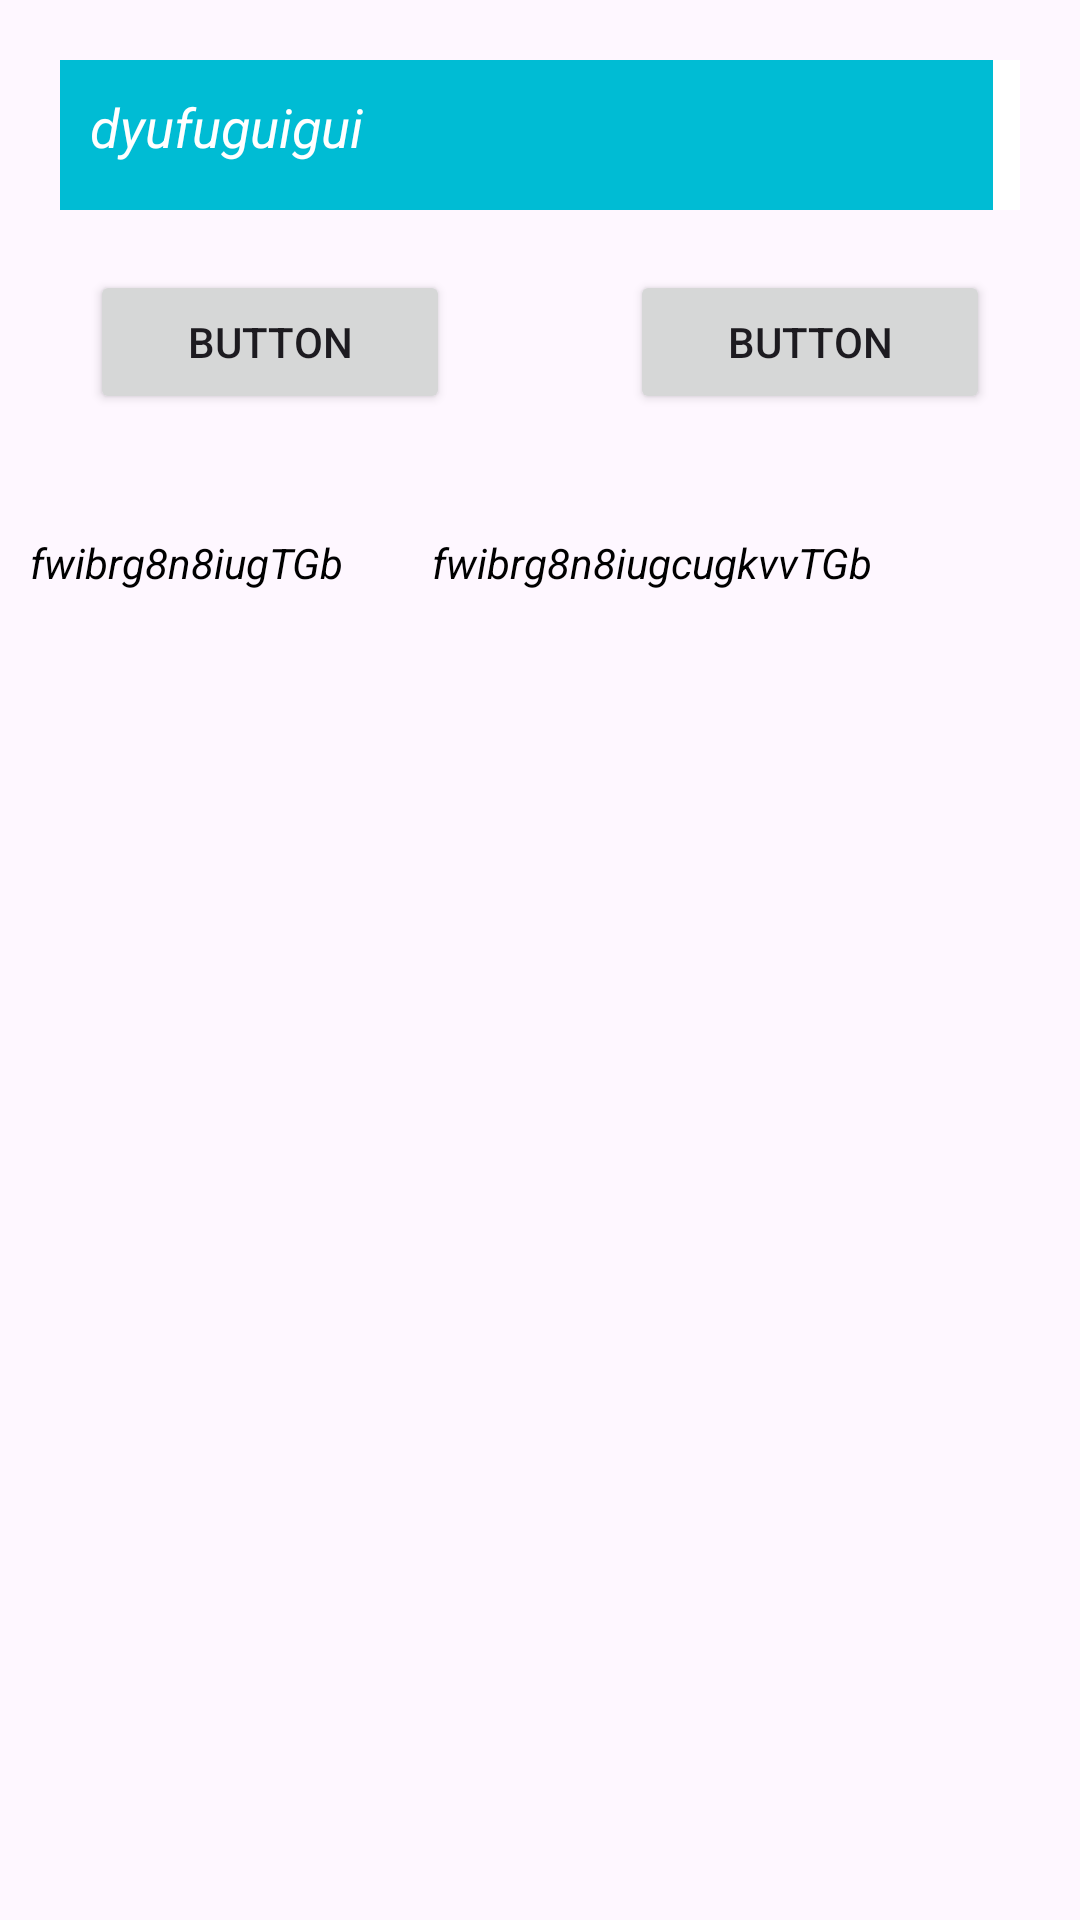

Write the Android layout XML for this screen, with the resource values it uses.
<!-- AndroidManifest.xml: application theme Theme.DI_T1_Seminario2_Vanesa_Nunez -->
<!-- res/layout/activity_maqueta3.xml -->
<?xml version="1.0" encoding="utf-8"?>
<androidx.constraintlayout.widget.ConstraintLayout xmlns:android="http://schemas.android.com/apk/res/android"
    xmlns:app="http://schemas.android.com/apk/res-auto"
    xmlns:tools="http://schemas.android.com/tools"
    android:layout_width="match_parent"
    android:layout_height="match_parent"
    tools:context=".Maqueta3">

    <LinearLayout
        android:layout_width="match_parent"
        android:layout_height="50dp"
        android:id="@+id/linear1"
        android:orientation="horizontal"
        app:layout_constraintTop_toTopOf="parent"
        app:layout_constraintStart_toStartOf="parent"
        app:layout_constraintEnd_toEndOf="parent"
        android:background="@color/gree00"
        android:layout_marginHorizontal="20dp"
        android:layout_marginTop="20dp">

        <TextView
            android:id="@+id/textView2_1"
            android:layout_width="wrap_content"
            android:layout_height="wrap_content"
            android:text="dyufuguigui"
            app:layout_constraintTop_toTopOf="parent"
            app:layout_constraintStart_toStartOf="parent"
            app:layout_constraintEnd_toEndOf="parent"
            android:layout_marginEnd="10dp"
            android:layout_marginTop="10dp"
            android:layout_marginStart="10dp"
            android:textStyle="italic"
            android:textAppearance="?android:attr/textAppearanceMedium"
            android:textColor="@android:color/white"/>

        <ImageView
            android:id="@+id/imageView_lupa"
            android:layout_width="50dp"
            android:layout_height="50dp"
            app:layout_constraintTop_toTopOf="parent"
            app:layout_constraintStart_toStartOf="parent"
            app:layout_constraintEnd_toStartOf="parent"
            android:src="@drawable/lupa"
            android:layout_marginStart="200dp"/>

    </LinearLayout>

    <androidx.constraintlayout.widget.Guideline
        android:layout_width="wrap_content"
        android:layout_height="wrap_content"
        android:id="@+id/guideline"
        android:orientation="vertical"
        app:layout_constraintGuide_percent="0.5"/>

    <androidx.constraintlayout.widget.Guideline
        android:layout_width="wrap_content"
        android:layout_height="wrap_content"
        android:id="@+id/guideline2"
        android:orientation="vertical"
        app:layout_constraintGuide_percent="0.4"/>


    <Button
        android:id="@+id/button1"
        android:layout_width="120dp"
        android:layout_height="wrap_content"
        android:text="Button"
        app:layout_constraintTop_toBottomOf="@id/linear1"
        app:layout_constraintStart_toStartOf="parent"
        app:layout_constraintEnd_toStartOf="@id/guideline"
        android:layout_marginTop="20dp"
        android:layout_marginBottom="40dp"/>

    <Button
        android:id="@+id/button2"
        android:layout_width="120dp"
        android:layout_height="wrap_content"
        android:text="Button"
        app:layout_constraintTop_toBottomOf="@id/linear1"
        app:layout_constraintStart_toEndOf="@id/guideline"
        app:layout_constraintEnd_toEndOf="parent"
        android:layout_marginTop="20dp"
        android:layout_marginBottom="40dp"/>

    <TextView
        android:id="@+id/textView_e"
        android:layout_width="0dp"
        android:layout_height="wrap_content"
        android:text="fwibrg8n8iugTGb"
        app:layout_constraintTop_toBottomOf="@id/button1"
        app:layout_constraintStart_toStartOf="parent"
        app:layout_constraintEnd_toStartOf="@id/guideline"
        android:layout_marginTop="40dp"
        android:layout_marginStart="10dp"
        android:textStyle="italic"
        android:textAppearance="?android:attr/textAppearanceSmall"
        android:textColor="@android:color/black"/>

    <TextView
        android:id="@+id/textView_f"
        android:layout_width="0dp"
        android:layout_height="wrap_content"
        android:text="fwibrg8n8iugcugkvvTGb"
        app:layout_constraintTop_toBottomOf="@id/button1"
        app:layout_constraintStart_toEndOf="@id/guideline2"
        app:layout_constraintEnd_toEndOf="parent"
        android:layout_marginTop="40dp"
        android:textStyle="italic"
        android:textAppearance="?android:attr/textAppearanceSmall"
        android:textColor="@android:color/black"/>

    <ImageView
        android:id="@+id/imageView6"
        android:layout_width="0dp"
        android:layout_height="530dp"
        app:layout_constraintTop_toBottomOf="@id/textView_f"
        app:layout_constraintStart_toStartOf="parent"
        app:layout_constraintEnd_toEndOf="parent"
        android:src="@drawable/p"
        android:scaleType="fitXY"/>

</androidx.constraintlayout.widget.ConstraintLayout>
<!-- resources referenced by this layout -->
<resources>
  <color name="gree00">#00BCD4</color>
  <!-- drawable lupa: png bitmap (drawable, 12750 bytes) -->
  <style name="Theme.DI_T1_Seminario2_Vanesa_Nunez" parent="Base.Theme.DI_T1_Seminario2_Vanesa_Nunez" />
  <style name="Base.Theme.DI_T1_Seminario2_Vanesa_Nunez" parent="Theme.Material3.DayNight.NoActionBar">
          
          
      </style>
</resources>
